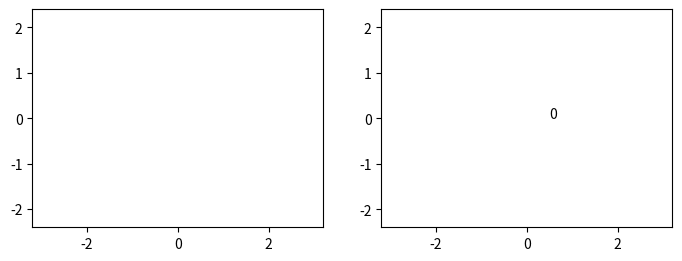

Reproduce this figure in Python.


"""
Animation of Elastic collisions with Gravity

[redacted]
email: [email redacted]
[redacted]
license: BSD
Please feel free to use and modify this, but keep the above information. Thanks!
"""
# Extend
# http://www.mate.tue.nl/mate/pdfs/12804.pdf

%matplotlib notebook
import numpy as np
from scipy.spatial.distance import pdist, squareform

import matplotlib.pyplot as plt
import scipy.integrate as integrate
import matplotlib.animation as animation

class ParticleBox:
    """Orbits class
    
    init_state is an [N x 4] array, where N is the number of particles:
       [[x1, y1, vx1, vy1],
        [x2, y2, vx2, vy2],
        ...               ]

    bounds is the size of the box: [xmin, xmax, ymin, ymax]
    """
    def __init__(self,
                 init_state = [[1, 0, 0, -1],
                               [-0.5, 0.5, 0.5, 0.5],
                               [-0.5, -0.5, -0.5, 0.5]],
                 bounds = [-2, 2, -2, 2],
                 size = 0.04,
                 M = 0.05,
                 G = 9.8):
        self.init_state = np.asarray(init_state, dtype=float)
        self.M = M * np.ones(self.init_state.shape[0])
        self.size = size
        self.state = self.init_state.copy()
        self.time_elapsed = 0
        self.bounds = bounds
        self.G = G

    def step(self, dt):
        """step once by dt seconds"""
        self.time_elapsed += dt
        
        # update positions
        self.state[:, :2] += dt * self.state[:, 2:]

        # find pairs of particles undergoing a collision
        D = squareform(pdist(self.state[:, :2]))
        ind1, ind2 = np.where(D < 2 * self.size)
        unique = (ind1 < ind2)
        ind1 = ind1[unique]
        ind2 = ind2[unique]

        # update velocities of colliding pairs
        for i1, i2 in zip(ind1, ind2):
            # mass
            m1 = self.M[i1]
            m2 = self.M[i2]

            # location vector
            r1 = self.state[i1, :2]
            r2 = self.state[i2, :2]

            # velocity vector
            v1 = self.state[i1, 2:]
            v2 = self.state[i2, 2:]

            # relative location & velocity vectors
            r_rel = r1 - r2
            v_rel = v1 - v2

            # momentum vector of the center of mass
            v_cm = (m1 * v1 + m2 * v2) / (m1 + m2)

            # collisions of spheres reflect v_rel over r_rel
            rr_rel = np.dot(r_rel, r_rel)
            vr_rel = np.dot(v_rel, r_rel)
            v_rel = 2 * r_rel * vr_rel / rr_rel - v_rel

            # assign new velocities
            self.state[i1, 2:] = v_cm + v_rel * m2 / (m1 + m2)
            self.state[i2, 2:] = v_cm - v_rel * m1 / (m1 + m2) 

        # check for crossing boundary
        crossed_x1 = (self.state[:, 0] < self.bounds[0] + self.size)
        crossed_x2 = (self.state[:, 0] > self.bounds[1] - self.size)
        crossed_y1 = (self.state[:, 1] < self.bounds[2] + self.size)
        crossed_y2 = (self.state[:, 1] > self.bounds[3] - self.size)

        self.state[crossed_x1, 0] = self.bounds[0] + self.size
        self.state[crossed_x2, 0] = self.bounds[1] - self.size

        self.state[crossed_y1, 1] = self.bounds[2] + self.size
        self.state[crossed_y2, 1] = self.bounds[3] - self.size

        self.state[crossed_x1 | crossed_x2, 2] *= -1
        self.state[crossed_y1 | crossed_y2, 3] *= -1

        # add gravity
        self.state[:, 3] -= self.M * self.G * dt


#------------------------------------------------------------
# set up initial state
np.random.seed(0)
init_state = -0.5 + np.random.random((10, 4))
init_state[:, :2] *= 3.9

box = ParticleBox(init_state, bounds = [-2, 2, -2, 2],size=0.04)
dt = 1. / 30 # 30fps


#------------------------------------------------------------
# set up figure and animation
fig = plt.figure()
fig.subplots_adjust(left=0, right=1, bottom=0, top=1)
ax = fig.add_subplot(121, aspect='equal', autoscale_on=False,
                     xlim=(-3.2, 3.2), ylim=(-2.4, 2.4))
ax2 = fig.add_subplot(122, aspect='equal', autoscale_on=False,
                     xlim=(-3.2, 3.2), ylim=(-2.4, 2.4))

# particles holds the locations of the particles
particles, = ax.plot([], [], 'bo', ms=6)
avg_line, = ax2.plot([],[],'g')
avg_text  = ax2.text(.5,0,str(0))
avg=[]

# rect is the box edge
rect = plt.Rectangle(box.bounds[::2],
                     box.bounds[1] - box.bounds[0],
                     box.bounds[3] - box.bounds[2],
                     ec='none', lw=2, fc='none')
ax.add_patch(rect)

def init():
    """initialize animation"""
    global box, rect,avg_line,avg_text
    particles.set_data([], [])
    rect.set_edgecolor('none')
    avg_line.set_data([],[])
    return particles, rect ,avg_line,avg_text

def animate(i):
    """perform animation step"""
    global box, rect, dt, ax, fig,avg_line,avg_text
    box.step(dt)

    ms = int(fig.dpi * 2 * box.size * fig.get_figwidth()
             / np.diff(ax.get_xbound())[0])
    
    # update pieces of the animation
    rect.set_edgecolor('k')
    particles.set_data(box.state[:, 0], box.state[:, 1])
    avg.append(np.mean(box.state[:, 1]))
    avgv=np.mean(avg)
    avg_line.set_data([box.bounds[0],box.bounds[1]],np.array([1,1])*avgv)
    avg_text.set_text(str(avgv))
    particles.set_markersize(ms)
    return particles, rect ,avg_line

ani = animation.FuncAnimation(fig, animate, frames=600,
                              interval=10, blit=True, init_func=init)


# save the animation as an mp4.  This requires ffmpeg or mencoder to be
# installed.  The extra_args ensure that the x264 codec is used, so that
# the video can be embedded in html5.  You may need to adjust this for
# your system: for more information, see
# http://matplotlib.sourceforge.net/api/animation_api.html
#ani.save('particle_box.mp4', fps=30, extra_args=['-vcodec', 'libx264'])

plt.show()

#pause
ani.event_source.stop()

#unpause
ani.event_source.start()

ax.set_ylim(-2.4,2.4)

